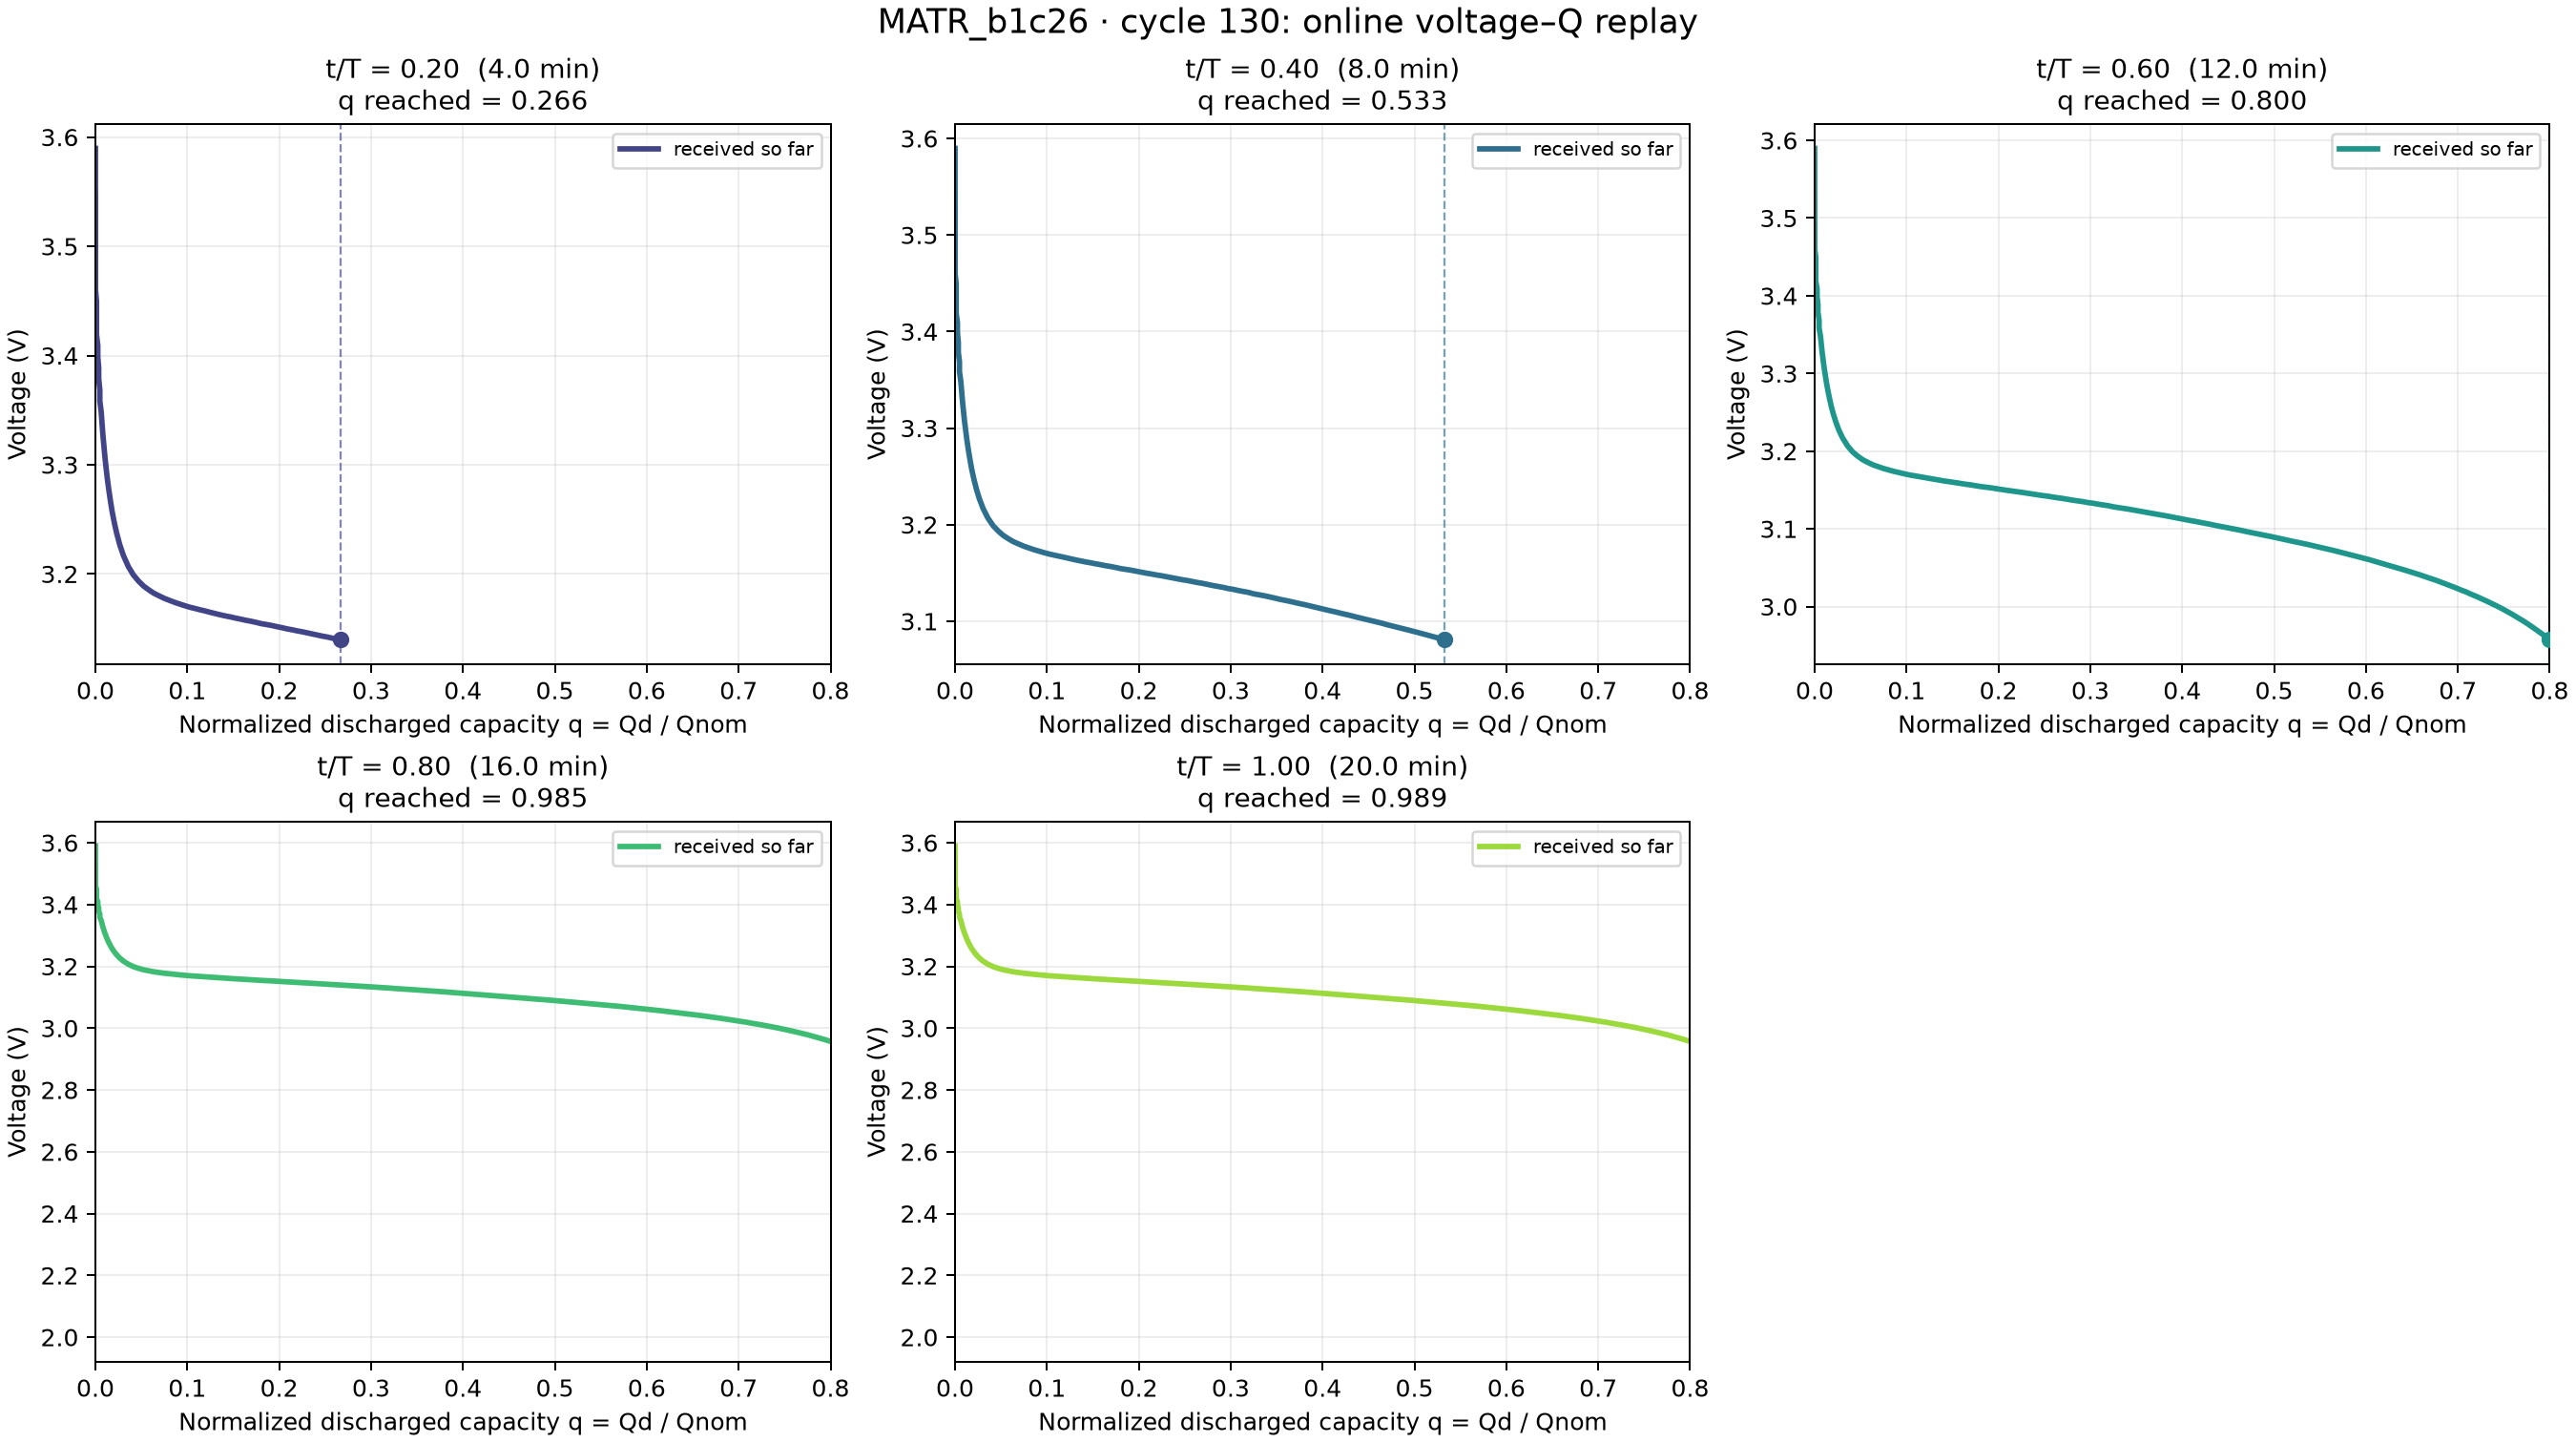

The data file committed next to this chart (first rows):
cell_id, cycle, time_fraction, cutoff_time_s, total_discharge_time_s, cutoff_q, cutoff_voltage_v, observed_points
MATR_b1c26, 130, 0.2, 240, 1200, 0.2664, 3.14, 105
MATR_b1c26, 130, 0.4, 480, 1200, 0.533, 3.081, 170
MATR_b1c26, 130, 0.6, 720, 1200, 0.7997, 2.957, 237
MATR_b1c26, 130, 0.8, 959.9, 1200, 0.9855, 2, 377
MATR_b1c26, 130, 1.0, 1200, 1200, 0.9892, 2, 441
